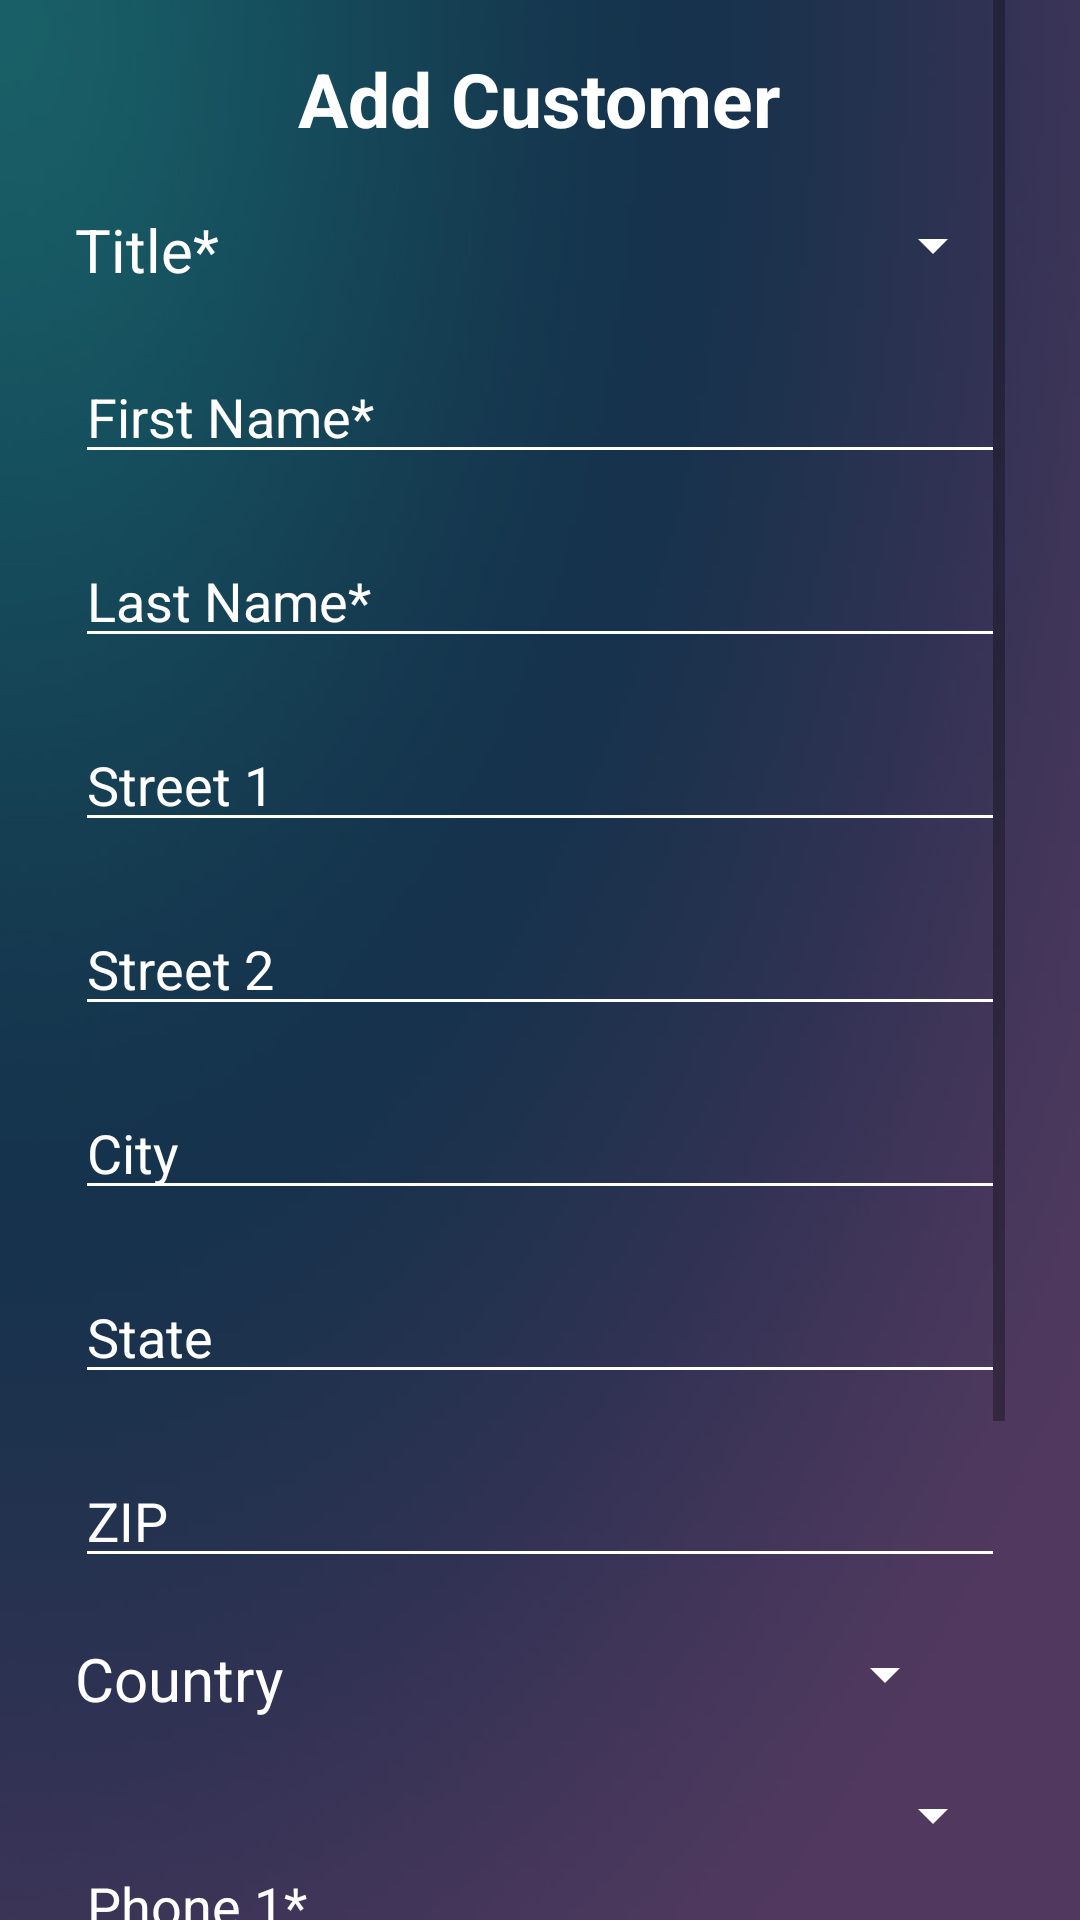

Android layout source for this screen:
<!-- AndroidManifest.xml: application theme AppTheme -->
<!-- res/layout/activity_add_customer.xml -->
<?xml version="1.0" encoding="utf-8"?>
<RelativeLayout xmlns:android="http://schemas.android.com/apk/res/android"
    xmlns:app="http://schemas.android.com/apk/res-auto"
    xmlns:tools="http://schemas.android.com/tools"
    android:layout_width="match_parent"
    android:layout_height="match_parent"
    tools:context="com.autolease.autoleasecalculator.Customer.AddCustomer"
    android:background="@drawable/background_gradient_1">
    <ScrollView
        android:layout_width="wrap_content"
        android:layout_height="wrap_content"
        android:layout_centerInParent="true"
        android:layout_marginEnd="@dimen/activity_lease_calc_horizontal_margin">
        <RelativeLayout
            android:id="@+id/relAddCustomer"
            android:layout_width="match_parent"
            android:layout_height="wrap_content">
            <TextView
                android:id="@+id/txtAddCustomer"
                android:layout_width="wrap_content"
                android:layout_height="wrap_content"
                android:text="Add Customer"
                android:textStyle="bold"
                android:textColor="@android:color/white"
                android:layout_marginTop="@dimen/activity_vertical_margin"
                android:textSize="@dimen/txt_view_heading_size"
                android:layout_centerHorizontal="true"/>
            <LinearLayout
                android:id="@+id/linTitle"
                android:layout_width="match_parent"
                android:layout_height="wrap_content"
                android:layout_marginTop="@dimen/widget_distance_height"
                android:layout_below="@id/txtAddCustomer">
                <TextView
                    android:id="@+id/txtTitle"
                    android:layout_width="wrap_content"
                    android:layout_height="wrap_content"
                    android:text="Title*"
                    android:textSize="@dimen/txt_secondary_size"
                    android:layout_marginEnd="@dimen/activity_horizontal_margin"
                    android:textColor="@android:color/white"/>
                <Spinner
                    android:id="@+id/spinTitle"
                    android:layout_width="match_parent"
                    android:layout_height="wrap_content"
                    android:textAlignment="center"
                    android:backgroundTint="@android:color/white"
                    android:spinnerMode="dropdown"/>
            </LinearLayout>
            <EditText
                android:id="@+id/editFirstName"
                android:layout_width="match_parent"
                android:layout_height="wrap_content"
                android:layout_below="@id/linTitle"
                android:textColor="@android:color/white"
                android:backgroundTint="@android:color/white"
                android:hint="First Name*"
                android:layout_marginTop="@dimen/widget_distance_height"
                android:textColorHint="@android:color/white"/>
            <EditText
                android:id="@+id/editLastName"
                android:layout_width="match_parent"
                android:layout_height="wrap_content"
                android:layout_below="@id/editFirstName"
                android:backgroundTint="@android:color/white"
                android:textColor="@android:color/white"
                android:hint="Last Name*"
                android:layout_marginTop="@dimen/widget_distance_height"
                android:textColorHint="@android:color/white"/>
            <EditText
                android:id="@+id/editStreet1"
                android:layout_width="match_parent"
                android:layout_height="wrap_content"
                android:layout_below="@id/editLastName"
                android:textColor="@android:color/white"
                android:backgroundTint="@android:color/white"
                android:hint="Street 1"
                android:layout_marginTop="@dimen/widget_distance_height"
                android:textColorHint="@android:color/white"/>
            <EditText
                android:id="@+id/editStreet2"
                android:layout_width="match_parent"
                android:layout_height="wrap_content"
                android:layout_below="@id/editStreet1"
                android:textColor="@android:color/white"
                android:backgroundTint="@android:color/white"
                android:hint="Street 2"
                android:layout_marginTop="@dimen/widget_distance_height"
                android:textColorHint="@android:color/white"/>
            <EditText
                android:id="@+id/editCity"
                android:layout_width="match_parent"
                android:layout_height="wrap_content"
                android:layout_below="@id/editStreet2"
                android:backgroundTint="@android:color/white"
                android:textColor="@android:color/white"
                android:hint="City"
                android:layout_marginTop="@dimen/widget_distance_height"
                android:textColorHint="@android:color/white"/>
            <EditText
                android:id="@+id/editState"
                android:layout_width="match_parent"
                android:layout_height="wrap_content"
                android:layout_below="@id/editCity"
                android:backgroundTint="@android:color/white"
                android:textColor="@android:color/white"
                android:hint="State"
                android:layout_marginTop="@dimen/widget_distance_height"
                android:textColorHint="@android:color/white"/>
            <EditText
                android:id="@+id/editZip"
                android:layout_width="match_parent"
                android:layout_height="wrap_content"
                android:layout_below="@id/editState"
                android:backgroundTint="@android:color/white"
                android:textColor="@android:color/white"
                android:hint="ZIP"
                android:layout_marginTop="@dimen/widget_distance_height"
                android:textColorHint="@android:color/white"/>
            <LinearLayout
                android:id="@+id/linCountry"
                android:layout_width="match_parent"
                android:layout_height="wrap_content"
                android:layout_marginTop="@dimen/widget_distance_height"
                android:layout_marginEnd="@dimen/activity_horizontal_margin"
                android:layout_below="@id/editZip">
                <TextView
                    android:id="@+id/txtCountry"
                    android:layout_width="wrap_content"
                    android:layout_height="wrap_content"
                    android:text="Country"
                    android:textSize="@dimen/txt_secondary_size"
                    android:textColor="@android:color/white"/>
                <Spinner
                    android:id="@+id/spinCountry"
                    android:layout_width="match_parent"
                    android:layout_height="wrap_content"
                    android:textAlignment="center"
                    android:backgroundTint="@android:color/white"
                    android:spinnerMode="dropdown"/>
            </LinearLayout>
            <LinearLayout
                android:id="@+id/linPhone1"
                android:layout_width="match_parent"
                android:layout_height="wrap_content"
                android:layout_marginTop="@dimen/widget_distance_height"
                android:layout_below="@id/linCountry"
                android:weightSum="2">
                <EditText
                    android:id="@+id/editPhone1"
                    android:layout_width="match_parent"
                    android:layout_height="wrap_content"
                    android:backgroundTint="@android:color/white"
                    android:textColor="@android:color/white"
                    android:hint="Phone 1*"
                    android:layout_marginTop="@dimen/widget_distance_height"
                    android:textColorHint="@android:color/white"
                    android:layout_weight="1"/>
                <Spinner
                    android:id="@+id/spinPhone1"
                    android:layout_width="match_parent"
                    android:layout_height="wrap_content"
                    android:textAlignment="center"
                    android:backgroundTint="@android:color/white"
                    android:spinnerMode="dropdown"
                    android:layout_weight="1"/>
            </LinearLayout>
            <LinearLayout
                android:id="@+id/linPhone2"
                android:layout_width="match_parent"
                android:layout_height="wrap_content"
                android:layout_marginTop="@dimen/widget_distance_height"
                android:layout_below="@id/linPhone1"
                android:weightSum="2">
                <EditText
                    android:id="@+id/editPhone2"
                    android:layout_width="match_parent"
                    android:layout_height="wrap_content"
                    android:backgroundTint="@android:color/white"
                    android:hint="Phone 2"
                    android:textColor="@android:color/white"
                    android:layout_marginTop="@dimen/widget_distance_height"
                    android:textColorHint="@android:color/white"
                    android:layout_weight="1"/>
                <Spinner
                    android:id="@+id/spinPhone2"
                    android:layout_width="match_parent"
                    android:layout_height="wrap_content"
                    android:textAlignment="center"
                    android:backgroundTint="@android:color/white"
                    android:spinnerMode="dropdown"
                    android:layout_weight="1"/>
            </LinearLayout>
            <EditText
                android:id="@+id/editEmail"
                android:layout_width="match_parent"
                android:layout_height="wrap_content"
                android:layout_marginTop="@dimen/widget_distance_height"
                android:layout_below="@id/linPhone2"
                android:textColor="@android:color/white"
                android:hint="Email*"
                android:backgroundTint="@android:color/white"
                android:textColorHint="@android:color/white"/>
            <Button
                android:id="@+id/AddCustomer"
                android:layout_width="match_parent"
                android:layout_height="wrap_content"
                android:background="@drawable/btn_shape"
                android:text="Add Customer"
                android:textColor="@android:color/white"
                android:textStyle="bold"
                android:layout_marginTop="@dimen/widget_distance_height"
                android:textSize="@dimen/txt_secondary_size"
                android:layout_below="@id/editEmail"/>
        </RelativeLayout>
    </ScrollView>
</RelativeLayout>
<!-- resources referenced by this layout -->
<resources>
  <dimen name="activity_horizontal_margin">16dp</dimen>
  <dimen name="activity_lease_calc_horizontal_margin">50dp</dimen>
  <dimen name="activity_vertical_margin">16dp</dimen>
  <dimen name="txt_secondary_size">20sp</dimen>
  <dimen name="txt_view_heading_size">25sp</dimen>
  <dimen name="widget_distance_height">20dp</dimen>
  <!-- drawable background_gradient_1: jpg bitmap (drawable, 60612 bytes) -->
  <!-- drawable btn_shape (drawable) -->
  <?xml version="1.0" encoding="utf-8"?>
  <shape xmlns:android="http://schemas.android.com/apk/res/android"
      android:padding="16dp"
      android:shape="rectangle">
      
          
          
          
          
      <stroke
          android:width="1dp"
          android:color="@android:color/white" />
      <corners android:radius="10dp" />
  </shape>
  <style name="AppTheme" parent="Theme.AppCompat.Light.DarkActionBar">
          
          <item name="colorPrimary">@color/colorPrimary</item>
          <item name="colorPrimaryDark">@color/colorPrimaryDark</item>
          <item name="colorAccent">@color/colorAccent</item>
      </style>
  <color name="colorPrimary">#3F51B5</color>
  <color name="colorPrimaryDark">#303F9F</color>
  <color name="colorAccent">#FF4081</color>
</resources>
